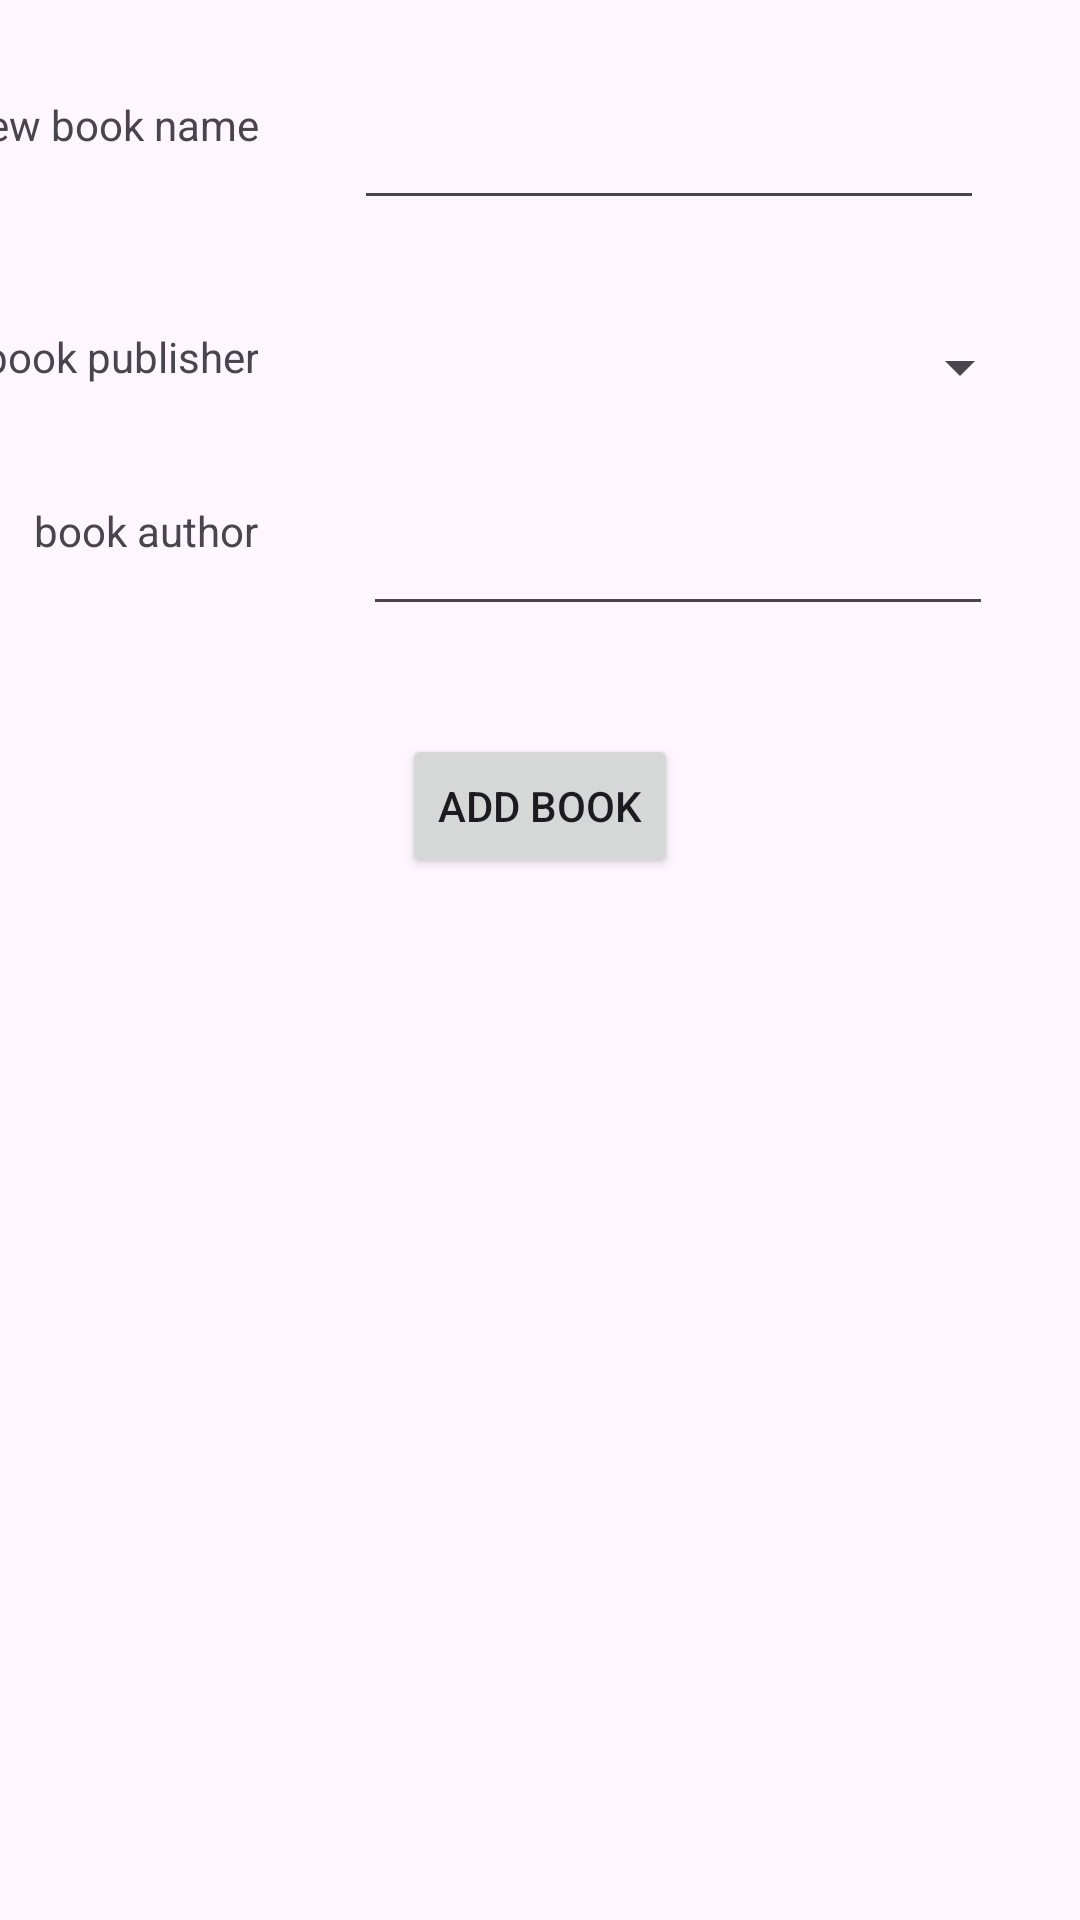

This screen was rendered from an Android layout file. Write that file and the resources it references.
<!-- AndroidManifest.xml: application theme Theme.Library_Database -->
<!-- res/layout/add_book_activity.xml -->
<?xml version="1.0" encoding="utf-8"?>
<androidx.constraintlayout.widget.ConstraintLayout xmlns:android="http://schemas.android.com/apk/res/android"
    xmlns:app="http://schemas.android.com/apk/res-auto"
    xmlns:tools="http://schemas.android.com/tools"
    android:layout_width="match_parent"
    android:layout_height="match_parent"
    tools:context=".MainActivity">

    <EditText
        android:id="@+id/copy_book_title"
        android:layout_width="wrap_content"
        android:layout_height="wrap_content"
        android:layout_marginTop="32dp"
        android:layout_marginEnd="32dp"
        android:ems="10"
        android:inputType="text"
        app:layout_constraintEnd_toEndOf="parent"
        app:layout_constraintTop_toTopOf="parent" />

    <EditText
        android:id="@+id/new_book_author"
        android:layout_width="wrap_content"
        android:layout_height="wrap_content"
        android:layout_marginTop="32dp"
        android:layout_marginEnd="32dp"
        android:ems="10"
        android:inputType="text"
        app:layout_constraintEnd_toEndOf="parent"
        app:layout_constraintStart_toStartOf="@+id/new_book_publisher"
        app:layout_constraintTop_toBottomOf="@+id/new_book_publisher" />

    <Spinner
        android:id="@+id/new_book_publisher"
        android:layout_width="220dp"
        android:layout_height="26dp"
        android:layout_marginTop="36dp"
        android:layout_marginEnd="16dp"
        app:layout_constraintEnd_toEndOf="parent"
        app:layout_constraintHorizontal_bias="1.0"
        app:layout_constraintStart_toStartOf="@+id/copy_book_title"
        app:layout_constraintTop_toBottomOf="@+id/copy_book_title" />

    <Button
        android:id="@+id/confirm_new_book"
        android:layout_width="wrap_content"
        android:layout_height="wrap_content"
        android:layout_marginTop="36dp"
        android:text="add book"
        app:layout_constraintEnd_toEndOf="parent"
        app:layout_constraintStart_toStartOf="parent"
        app:layout_constraintTop_toBottomOf="@+id/new_book_author" />

    <TextView
        android:id="@+id/textView"
        android:layout_width="wrap_content"
        android:layout_height="wrap_content"
        android:layout_marginEnd="32dp"
        android:text="new book name"
        app:layout_constraintEnd_toStartOf="@+id/copy_book_title"
        app:layout_constraintTop_toTopOf="@+id/copy_book_title" />

    <TextView
        android:id="@+id/textView6"
        android:layout_width="wrap_content"
        android:layout_height="wrap_content"
        android:text="book publisher"
        app:layout_constraintEnd_toEndOf="@+id/textView"
        app:layout_constraintTop_toTopOf="@+id/new_book_publisher" />

    <TextView
        android:id="@+id/textView7"
        android:layout_width="wrap_content"
        android:layout_height="wrap_content"
        android:text="book author"
        app:layout_constraintEnd_toEndOf="@+id/textView6"
        app:layout_constraintTop_toTopOf="@+id/new_book_author" />
</androidx.constraintlayout.widget.ConstraintLayout>
<!-- resources referenced by this layout -->
<resources>
  <style name="Theme.Library_Database" parent="Base.Theme.Library_Database" />
  <style name="Base.Theme.Library_Database" parent="Theme.Material3.DayNight.NoActionBar">
          
          
      </style>
</resources>
